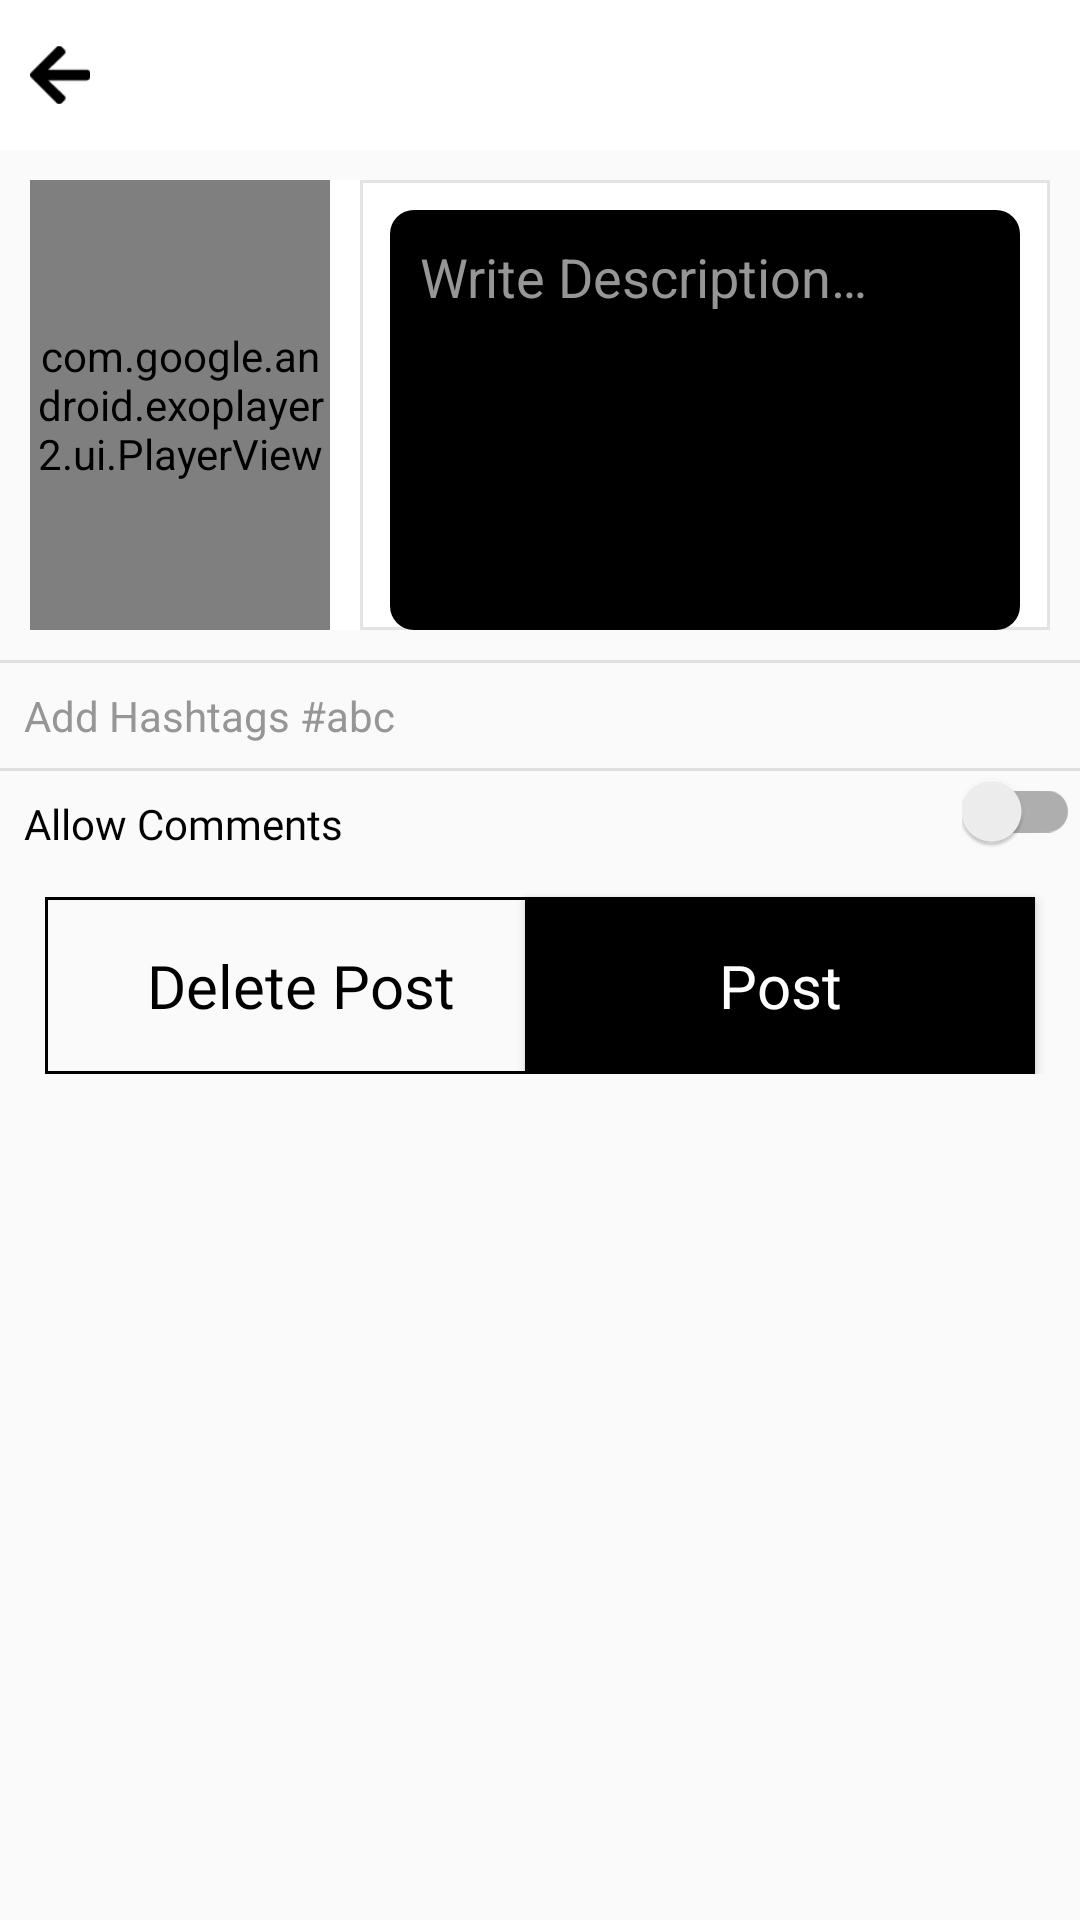

The Android layout XML behind this screen, and the referenced resources:
<!-- AndroidManifest.xml: activity theme Theme.AppCompat.Light.NoActionBar.FullScreen -->
<!-- res/layout/activity_video_post.xml -->
<?xml version="1.0" encoding="utf-8"?>
<layout
    xmlns:android="http://schemas.android.com/apk/res/android"
    xmlns:app="http://schemas.android.com/apk/res-auto"
    xmlns:tools="http://schemas.android.com/tools">

    

    <androidx.constraintlayout.widget.ConstraintLayout
        android:layout_width="match_parent"
        android:layout_height="match_parent"
        tools:context=".ui.activity.LoginActivity">

        <com.google.android.material.appbar.AppBarLayout
            android:id="@+id/app_bar"
            android:layout_width="match_parent"
            android:layout_height="wrap_content"
            android:background="@color/white"
            app:layout_constraintStart_toStartOf="parent"
            app:layout_constraintTop_toTopOf="parent">
            <RelativeLayout
                android:id="@+id/layout_top"
                android:layout_width="match_parent"
                android:layout_height="@dimen/_50dp"
                app:layout_constraintStart_toStartOf="parent"
                app:layout_constraintTop_toTopOf="parent"
                android:gravity="center_vertical">


                <androidx.appcompat.widget.AppCompatImageView
                    android:id="@+id/ivBack"
                    android:layout_width="@dimen/_20dp"
                    android:layout_height="@dimen/_20dp"
                    android:layout_centerVertical="true"
                    android:layout_marginStart="@dimen/_10dp"
                    android:layout_marginEnd="@dimen/_10dp"
                    android:src="@drawable/back" />

               


            </RelativeLayout>
        </com.google.android.material.appbar.AppBarLayout>



        <LinearLayout
            android:layout_width="match_parent"
            android:layout_height="wrap_content"
            app:layout_constraintStart_toStartOf="parent"
            app:layout_constraintTop_toBottomOf="@id/app_bar"
            android:orientation="vertical"
            >



            <androidx.appcompat.widget.LinearLayoutCompat
                android:layout_width="match_parent"
                android:layout_height="wrap_content"
                android:background="@color/white"
                android:layout_margin="@dimen/_10dp"
                android:orientation="horizontal">



                <androidx.appcompat.widget.LinearLayoutCompat
                    android:layout_width="@dimen/_100dp"
                    android:layout_height="@dimen/_150dp"
                    android:background="@drawable/border_grey">

                    <com.google.android.exoplayer2.ui.PlayerView
                        android:layout_width="match_parent"
                        android:layout_height="match_parent"
                        app:resize_mode="fill"
                        app:use_controller="false"
                        android:id="@+id/playerView"
                        />

                </androidx.appcompat.widget.LinearLayoutCompat>


                <androidx.appcompat.widget.LinearLayoutCompat
                    android:layout_width="wrap_content"
                    android:layout_height="@dimen/_150dp"
                    android:layout_weight="1"
                    android:layout_marginStart="@dimen/_10dp"
                    android:background="@drawable/border_grey">

                    <EditText
                        android:id="@+id/edtBio"
                        android:layout_width="match_parent"
                        android:layout_height="match_parent"
                        android:layout_gravity="top"
                        android:layout_marginStart="@dimen/dp_10"
                        android:layout_marginEnd="@dimen/dp_10"
                        android:layout_marginTop="@dimen/_10dp"
                        android:layout_weight="1"
                        android:background="@drawable/edit_box_fill"
                        android:gravity="top"
                        android:textColor="@color/white"
                        android:padding="@dimen/_10dp"
                        android:inputType="text"
                        android:hint="@string/write_description"
                        android:maxLines="4"
                        android:textColorHint="@color/grey"
                        android:lines="4"
                        android:imeOptions="actionNext"
                        app:hintAnimationEnabled="false"
                        app:hintEnabled="false" />

                </androidx.appcompat.widget.LinearLayoutCompat>







            </androidx.appcompat.widget.LinearLayoutCompat>

            <View
                android:layout_width="match_parent"
                android:layout_height="1dp"
                android:background="@color/grey_lite"
                />
            <TextView
                android:id="@+id/tvTagPeople"
                android:layout_width="wrap_content"
                android:layout_height="wrap_content"
               android:layout_margin="@dimen/_8dp"
                android:text="Add Hashtags #abc"
                android:textColor="@color/grey"
                android:textSize="@dimen/_14sp" />
            <View
                android:layout_width="match_parent"
                android:layout_height="1dp"
                android:background="@color/grey_lite"
                />
            <androidx.constraintlayout.widget.ConstraintLayout
                android:layout_width="match_parent"
                android:layout_height="wrap_content">
                <TextView
                    android:id="@+id/tvAddLocation"
                    android:layout_width="wrap_content"
                    android:layout_height="wrap_content"
                    android:layout_margin="@dimen/_8dp"
                    android:text="@string/allow_comments"
                    android:fontFamily="@font/roboto_medium"
                    android:textColor="@color/black"
                    app:layout_constraintTop_toTopOf="parent"
                    app:layout_constraintStart_toStartOf="parent"
                    android:textSize="@dimen/_14sp" />

                <androidx.appcompat.widget.SwitchCompat
                    android:layout_width="wrap_content"
                    android:layout_height="wrap_content"
                    app:layout_constraintTop_toTopOf="parent"
                    app:layout_constraintEnd_toEndOf="parent"
                    />
            </androidx.constraintlayout.widget.ConstraintLayout>

            <androidx.constraintlayout.widget.ConstraintLayout
                android:id="@+id/btnConstraint"
                android:layout_width="match_parent"
                android:layout_height="wrap_content"
                app:layout_constraintEnd_toEndOf="parent"
                app:layout_constraintStart_toStartOf="parent"
                app:layout_constraintTop_toBottomOf="@id/tvAddLocation">

            <androidx.appcompat.widget.AppCompatButton
                android:id="@+id/btnDeletePost"
                android:layout_width="@dimen/dp_170"
                android:layout_height="wrap_content"
                android:layout_margin="@dimen/dp_15"
                android:layout_marginTop="@dimen/dp_20"
                android:fontFamily="@font/roboto_medium"
                android:padding="@dimen/dp_16"
                android:text="@string/delete_post"
                android:theme="@style/MyMaterialTheme"
                android:textAllCaps="false"
                android:textColor="@color/black"
                android:textSize="@dimen/sp_20"
                android:background="@drawable/btn_bg"
                app:layout_constraintStart_toStartOf="parent"
                app:layout_constraintTop_toTopOf="parent" />


            <androidx.appcompat.widget.AppCompatButton
                android:id="@+id/btnPost"
                android:layout_width="@dimen/dp_170"
                android:layout_height="wrap_content"
                android:layout_margin="@dimen/dp_15"
                android:layout_marginTop="@dimen/dp_20"
                android:fontFamily="@font/roboto_medium"
                android:padding="@dimen/dp_16"
                android:text="@string/post"
                android:textAllCaps="false"
                android:theme="@style/MyMaterialTheme"
                android:textColor="@color/white"
                android:textSize="@dimen/sp_20"
                android:background="@color/black"
                app:layout_constraintEnd_toEndOf="parent"
                app:layout_constraintTop_toTopOf="parent" />
            </androidx.constraintlayout.widget.ConstraintLayout>


        </LinearLayout>
    </androidx.constraintlayout.widget.ConstraintLayout>
</layout>
<!-- resources referenced by this layout -->
<resources>
  <color name="black">#FF000000</color>
  <color name="grey">#969696</color>
  <color name="grey_lite">#E0E0E0</color>
  <color name="white">#FFFFFFFF</color>
  <dimen name="_100dp">100dp</dimen>
  <dimen name="_10dp">10dp</dimen>
  <dimen name="_14sp">14sp</dimen>
  <dimen name="_150dp">150dp</dimen>
  <dimen name="_16dp">16</dimen>
  <dimen name="_20dp">20dp</dimen>
  <dimen name="_50dp">50dp</dimen>
  <dimen name="_8dp">8dp</dimen>
  <dimen name="dp_10">10dp</dimen>
  <dimen name="dp_15">15dp</dimen>
  <dimen name="dp_16">16dp</dimen>
  <dimen name="dp_170">170dp</dimen>
  <dimen name="dp_20">20dp</dimen>
  <dimen name="sp_20">20sp</dimen>
  <!-- drawable back: png bitmap (drawable, 349 bytes) -->
  <!-- drawable border_grey (drawable-v24) -->
  <?xml version="1.0" encoding="UTF-8"?>
  <shape xmlns:android="http://schemas.android.com/apk/res/android">
  
      <stroke android:color="@color/grey_lite_border"
          android:width="1dp"/>
  
  
  
  
  </shape>
  <!-- drawable btn_bg (drawable) -->
  <?xml version="1.0" encoding="utf-8"?>
  <shape xmlns:android="http://schemas.android.com/apk/res/android"
      android:shape="rectangle">
      <solid android:color="@color/transparent" />
       />
      <stroke
          android:width="1dp"
          android:color="@color/black" />
  </shape>
  <!-- drawable edit_box_fill (drawable) -->
  <?xml version="1.0" encoding="utf-8"?>
  <shape xmlns:android="http://schemas.android.com/apk/res/android"
      android:shape="rectangle">
      <solid android:color="@color/black" />
      <corners android:radius="@dimen/dp_8" />
  
  </shape>
  <string name="allow_comments">Allow Comments</string>
  <string name="delete_post">Delete Post</string>
  <string name="post">Post</string>
  <string name="write_description">Write Description…</string>
  <style name="MyMaterialTheme" parent="Theme.MaterialComponents.Light.NoActionBar">
          
          <item name="colorPrimary">@color/blue_fb</item>
          <item name="colorPrimaryDark">@color/blue_fb</item>
          <item name="colorAccent">@color/white</item>
          <item name="textAppearanceButton">@style/AppTextAppearance.Button</item>
      </style>
  <style name="Theme.AppCompat.Light.NoActionBar.FullScreen" parent="@style/Theme.AppCompat.Light.NoActionBar">
          <item name="android:windowNoTitle">true</item>
          <item name="android:windowActionBar">false</item>
          <item name="android:windowFullscreen">true</item>
          <item name="android:windowContentOverlay">@null</item>
  
      </style>
  <color name="grey_lite_border">#E4E3E3</color>
  <color name="transparent">#0000ffff</color>
  <dimen name="dp_8">8dp</dimen>
  <color name="blue_fb">#042895</color>
  <style name="AppTextAppearance.Button" parent="TextAppearance.MaterialComponents.Button">
          <item name="android:textAllCaps">true</item>
      </style>
</resources>
